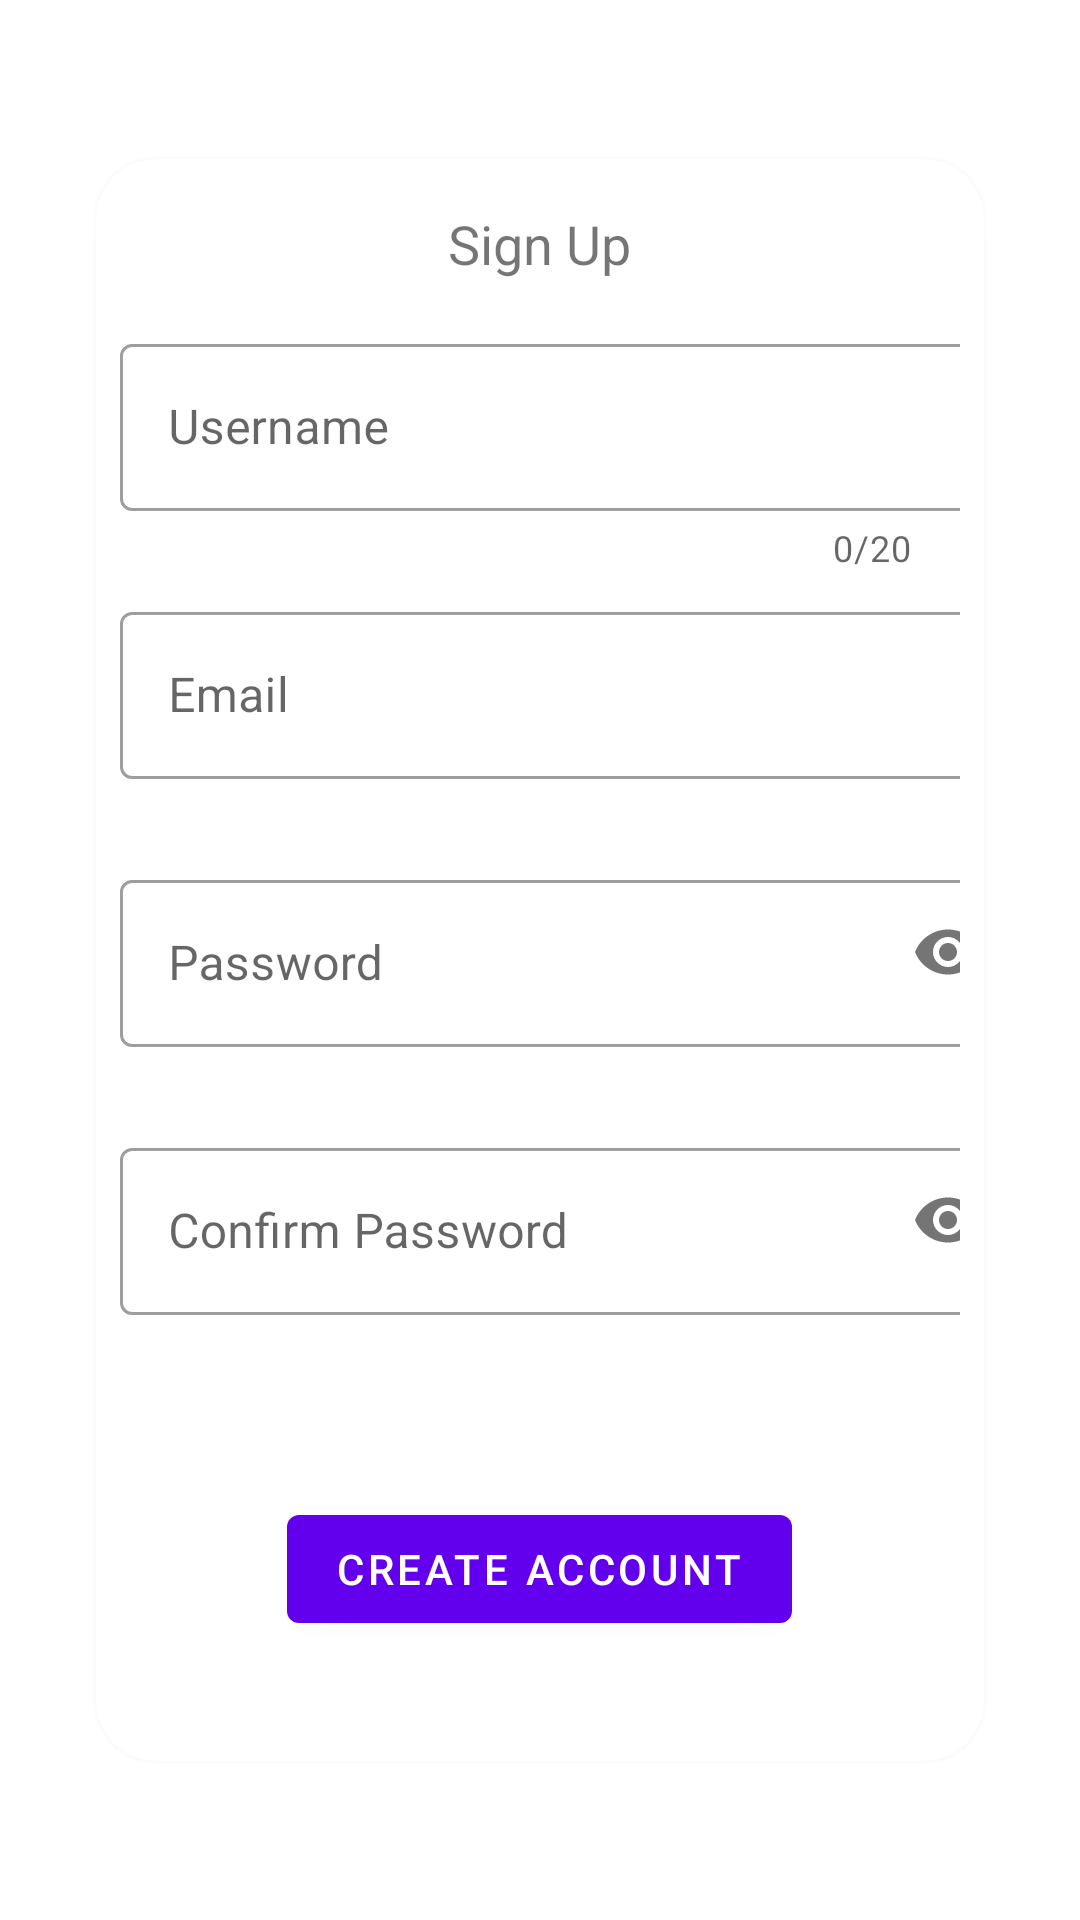

Layout XML and referenced resources for this Android screen:
<!-- AndroidManifest.xml: application theme Theme.GeMASList -->
<!-- res/layout/activity_sign_up.xml -->
<?xml version="1.0" encoding="utf-8"?>
<androidx.appcompat.widget.LinearLayoutCompat
    xmlns:android="http://schemas.android.com/apk/res/android"
    xmlns:app="http://schemas.android.com/apk/res-auto"
    xmlns:tools="http://schemas.android.com/tools"
    android:layout_width="match_parent"
    android:layout_height="match_parent"
    android:orientation="vertical"
    tools:context=".SignUp">

    <androidx.appcompat.widget.LinearLayoutCompat
        android:layout_width="match_parent"
        android:layout_height="match_parent"
        android:gravity="center">

        <com.google.android.material.card.MaterialCardView
            android:layout_width="match_parent"
            android:layout_height="wrap_content"
            android:elevation="5dp"
            android:layout_margin="32dp"
            app:cardCornerRadius="20dp"
            app:cardElevation="5dp">

            <com.google.android.material.progressindicator.LinearProgressIndicator
                android:id="@+id/signup_progress"
                android:layout_width="match_parent"
                android:layout_height="wrap_content"
                android:indeterminate="true"
                android:visibility="invisible"
                tools:visibility="visible"/>

            <androidx.appcompat.widget.LinearLayoutCompat
                android:layout_width="match_parent"
                android:layout_height="match_parent"
                android:layout_margin="8dp"
                android:orientation="vertical"
                android:gravity="center">

                <com.google.android.material.textview.MaterialTextView
                    android:layout_width="wrap_content"
                    android:layout_height="wrap_content"
                    android:layout_marginTop="8dp"
                    android:layout_marginBottom="8dp"
                    android:textSize="18sp"
                    android:text="@string/signUp" />

                <com.google.android.material.textfield.TextInputLayout
                    android:id="@+id/signup_username_layout"
                    android:layout_width="wrap_content"
                    android:layout_height="wrap_content"
                    android:layout_marginTop="8dp"
                    android:hint="@string/username"
                    app:errorEnabled="true"
                    app:counterEnabled="true"
                    app:counterMaxLength="20"
                    style="@style/Widget.MaterialComponents.TextInputLayout.OutlinedBox">

                    <com.google.android.material.textfield.TextInputEditText
                        android:id="@+id/signup_input_username"
                        android:layout_width="300dp"
                        android:inputType="textPersonName"
                        android:layout_height="wrap_content" />

                </com.google.android.material.textfield.TextInputLayout>

                <com.google.android.material.textfield.TextInputLayout
                    android:id="@+id/signup_email_layout"
                    android:layout_width="wrap_content"
                    android:layout_height="wrap_content"
                    android:layout_marginTop="8dp"
                    android:hint="@string/email"
                    app:helperTextEnabled="true"
                    app:helperText=" "
                    style="@style/Widget.MaterialComponents.TextInputLayout.OutlinedBox">

                    <com.google.android.material.textfield.TextInputEditText
                        android:id="@+id/signup_input_email"
                        android:layout_width="300dp"
                        android:inputType="textEmailAddress"
                        android:layout_height="wrap_content" />

                </com.google.android.material.textfield.TextInputLayout>

                <com.google.android.material.textfield.TextInputLayout
                    android:id="@+id/signup_password_layout"
                    android:layout_width="wrap_content"
                    android:layout_height="wrap_content"
                    android:layout_marginTop="8dp"
                    android:hint="@string/password"
                    app:passwordToggleEnabled="true"
                    app:errorEnabled="true"
                    style="@style/Widget.MaterialComponents.TextInputLayout.OutlinedBox">

                    <com.google.android.material.textfield.TextInputEditText
                        android:id="@+id/signup_input_password"
                        android:layout_width="300dp"
                        android:inputType="textPassword"
                        android:layout_height="wrap_content" />

                </com.google.android.material.textfield.TextInputLayout>

                <com.google.android.material.textfield.TextInputLayout
                    android:id="@+id/signup_confirm_password_layout"
                    android:layout_width="wrap_content"
                    android:layout_height="wrap_content"
                    android:layout_marginTop="8dp"
                    android:hint="@string/confirm_password"
                    app:passwordToggleEnabled="true"
                    app:errorEnabled="true"
                    style="@style/Widget.MaterialComponents.TextInputLayout.OutlinedBox">

                    <com.google.android.material.textfield.TextInputEditText
                        android:id="@+id/signup_input_confirm_password"
                        android:layout_width="300dp"
                        android:inputType="textPassword"
                        android:layout_height="wrap_content" />

                </com.google.android.material.textfield.TextInputLayout>

                <com.google.android.material.textview.MaterialTextView
                    android:id="@+id/signup_error"
                    android:layout_width="wrap_content"
                    android:layout_height="wrap_content"
                    android:layout_marginBottom="8dp"
                    android:textSize="12sp"
                    android:textColor="?attr/colorError"
                    android:visibility="invisible"
                    tools:visibility="visible"
                    tools:text="Error message" />

                <com.google.android.material.button.MaterialButton
                    android:id="@+id/signup_create_acc_button"
                    android:layout_width="wrap_content"
                    android:layout_height="wrap_content"
                    android:layout_marginTop="16dp"
                    android:layout_marginBottom="32dp"
                    android:text="@string/create_account" />

            </androidx.appcompat.widget.LinearLayoutCompat>

        </com.google.android.material.card.MaterialCardView>

    </androidx.appcompat.widget.LinearLayoutCompat>

</androidx.appcompat.widget.LinearLayoutCompat>
<!-- resources referenced by this layout -->
<resources>
  <string name="confirm_password">Confirm Password</string>
  <string name="create_account">Create Account</string>
  <string name="email">Email</string>
  <string name="password">Password</string>
  <string name="signUp">Sign Up</string>
  <string name="username">Username</string>
  <style name="Theme.GeMASList" parent="Theme.MaterialComponents.DayNight.NoActionBar">
          
          <item name="colorPrimary">@color/purple_500</item>
          <item name="colorPrimaryVariant">@color/purple_700</item>
          <item name="colorOnPrimary">@color/white</item>
          
          <item name="colorSecondary">@color/teal_200</item>
          <item name="colorSecondaryVariant">@color/teal_700</item>
          <item name="colorOnSecondary">@color/black</item>
          
          <item name="android:statusBarColor">?attr/colorPrimaryVariant</item>
  
          
          <item name="animeWatching">@color/watching_light</item>
          <item name="animePlanning">@color/planning_light</item>
          <item name="animeCompleted">@color/completed_light</item>
          <item name="customColor1">@color/grey_dark</item>
      </style>
  <color name="purple_500">#FF6200EE</color>
  <color name="purple_700">#FF3700B3</color>
  <color name="white">#FFFFFFFF</color>
  <color name="teal_200">#FF03DAC5</color>
  <color name="teal_700">#FF018786</color>
  <color name="black">#FF000000</color>
  <color name="watching_light">#8DFFD1</color>
  <color name="planning_light">#FDB0B0</color>
  <color name="completed_light">#52DEF6</color>
  <color name="grey_dark">#656565</color>
</resources>
